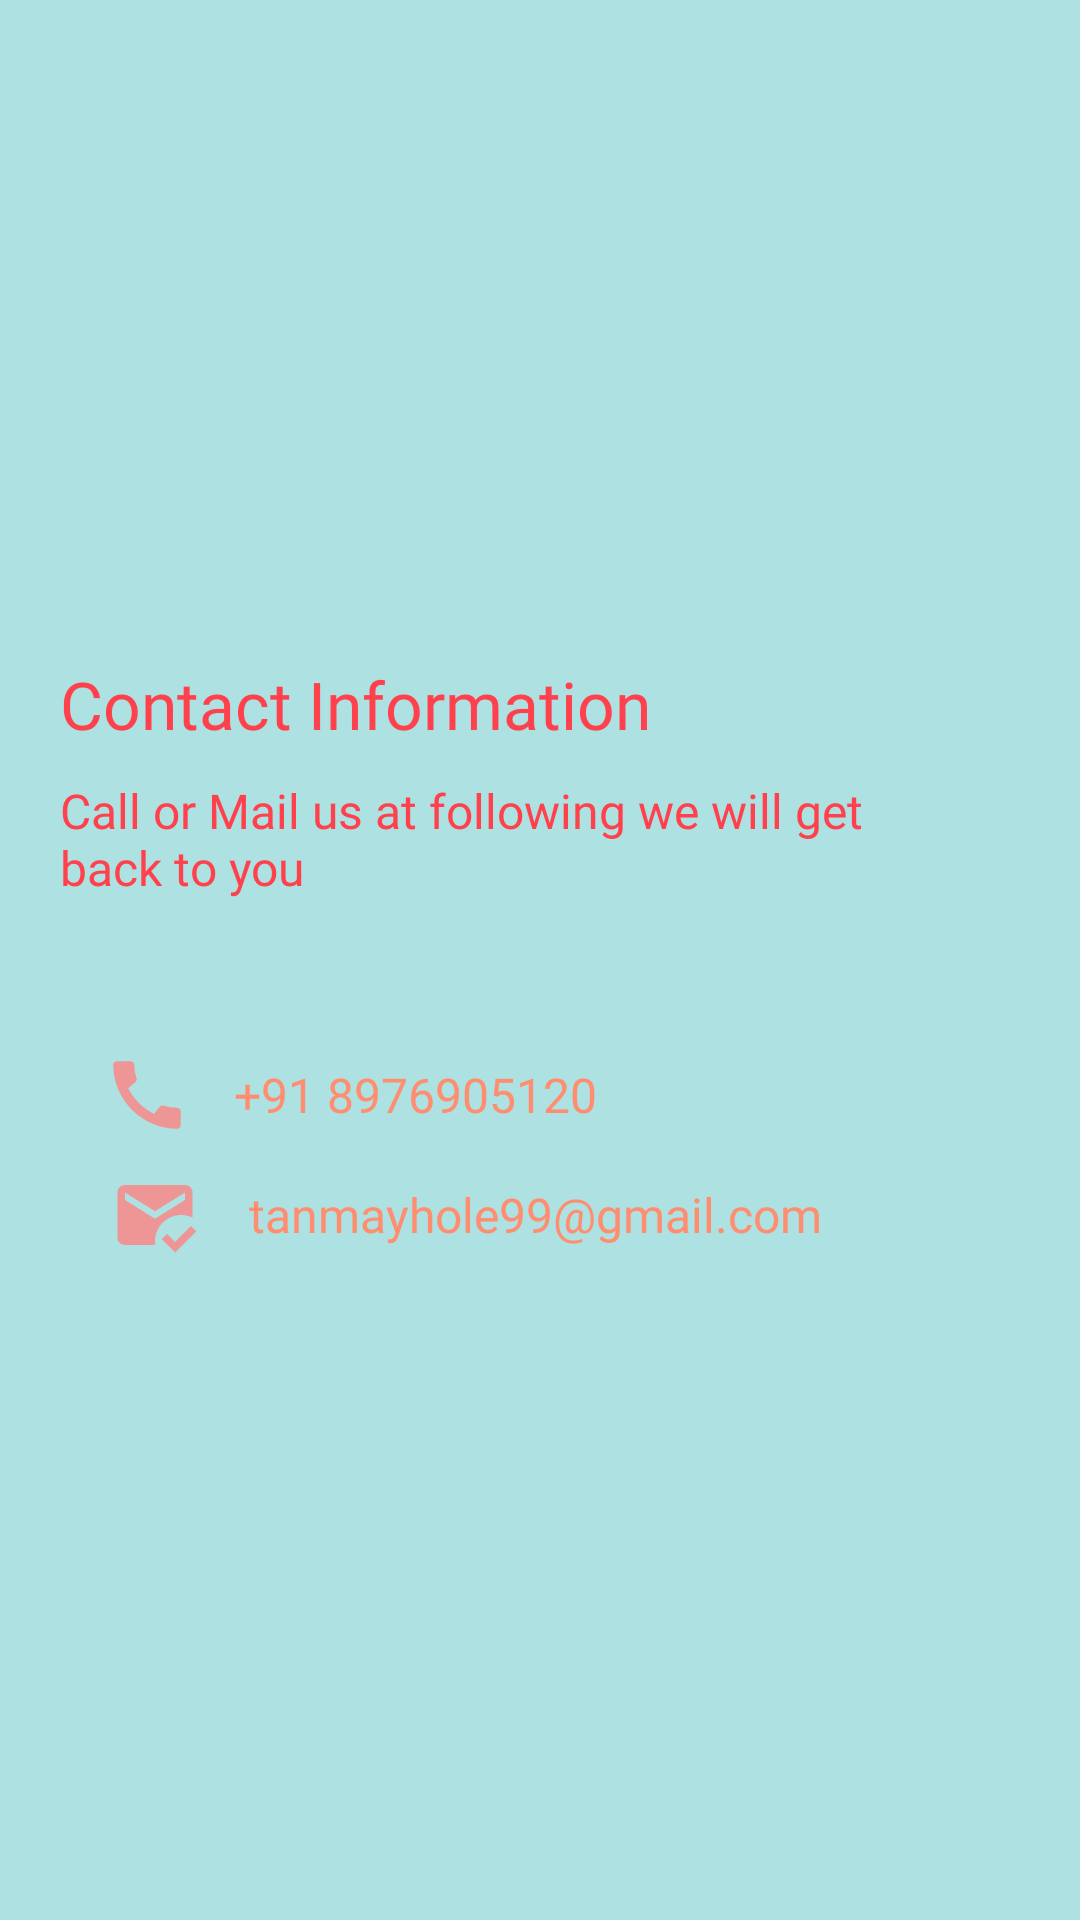

Write the Android layout XML for this screen, with the resource values it uses.
<!-- AndroidManifest.xml: application theme AppTheme.NoActionBar -->
<!-- res/layout/fragment_contact_us.xml -->
<?xml version="1.0" encoding="utf-8"?>
<FrameLayout xmlns:android="http://schemas.android.com/apk/res/android"
    xmlns:tools="http://schemas.android.com/tools"
    android:layout_width="match_parent"
    android:layout_height="match_parent"
    tools:context=".CommonActivities.ContactUsFragment">

    
    <RelativeLayout
        android:layout_width="match_parent"
        android:layout_height="match_parent">

        <RelativeLayout
            android:layout_width="match_parent"
            android:layout_height="match_parent"
            android:layout_gravity="center"
            android:background="@color/colorAccent"
            android:gravity="center"
            android:padding="20dp">


            <RelativeLayout
                android:id="@+id/rl1"
                android:layout_width="match_parent"
                android:layout_height="wrap_content">

                <TextView
                    android:id="@+id/header"
                    android:layout_width="wrap_content"
                    android:layout_height="wrap_content"
                    android:fontFamily="@font/poppins_medium"
                    android:text="Contact Information"
                    android:textColor="@color/colorRed"
                    android:textSize="22sp" />

                <TextView
                    android:id="@+id/header1"
                    android:layout_width="match_parent"
                    android:layout_height="wrap_content"
                    android:layout_below="@+id/header"
                    android:layout_marginTop="10dp"
                    android:fontFamily="@font/poppins_light"
                    android:paddingEnd="40dp"
                    android:text="Call or Mail us at following we will get back to you"
                    android:textColor="@color/colorRed"
                    android:textSize="16sp" />


            </RelativeLayout>


            <LinearLayout
                android:id="@+id/ll1"
                android:layout_width="match_parent"
                android:layout_height="wrap_content"
                android:layout_below="@+id/rl1"
                android:layout_marginTop="50dp"
                android:orientation="horizontal">

                <ImageView
                    android:layout_width="30dp"
                    android:layout_height="30dp"
                    android:layout_weight="1"
                    android:src="@drawable/ic_call_pink" />

                <TextView
                    android:layout_width="wrap_content"
                    android:layout_height="wrap_content"
                    android:layout_gravity="center"
                    android:layout_weight="5"
                    android:fontFamily="@font/poppins_medium"
                    android:text="+91 8976905120"
                    android:textColor="@color/colorOrange"
                    android:textSize="16sp" />


            </LinearLayout>

            <LinearLayout
                android:layout_width="match_parent"
                android:layout_height="wrap_content"
                android:layout_below="@+id/ll1"
                android:layout_marginTop="10dp"
                android:orientation="horizontal">

                <ImageView
                    android:layout_width="30dp"
                    android:layout_height="30dp"
                    android:layout_weight="1"
                    android:src="@drawable/ic_mail_pink" />

                <TextView
                    android:layout_width="wrap_content"
                    android:layout_height="wrap_content"
                    android:layout_gravity="center"
                    android:layout_weight="2"
                    android:fontFamily="@font/poppins_medium"
                    android:text="tanmayhole99@gmail.com"
                    android:textColor="@color/colorOrange"
                    android:textSize="16sp" />


            </LinearLayout>

        </RelativeLayout>

    </RelativeLayout>

</FrameLayout>
<!-- resources referenced by this layout -->
<resources>
  <color name="colorAccent">#aee1e1</color>
  <color name="colorOrange">#ff8e71</color>
  <color name="colorRed">#ff414d</color>
  <!-- drawable ic_call_pink (drawable) -->
  <vector android:height="24dp" android:tint="#EE9595"
      android:viewportHeight="24" android:viewportWidth="24"
      android:width="24dp" xmlns:android="http://schemas.android.com/apk/res/android">
      <path android:fillColor="@android:color/white" android:pathData="M20.01,15.38c-1.23,0 -2.42,-0.2 -3.53,-0.56 -0.35,-0.12 -0.74,-0.03 -1.01,0.24l-1.57,1.97c-2.83,-1.35 -5.48,-3.9 -6.89,-6.83l1.95,-1.66c0.27,-0.28 0.35,-0.67 0.24,-1.02 -0.37,-1.11 -0.56,-2.3 -0.56,-3.53 0,-0.54 -0.45,-0.99 -0.99,-0.99H4.19C3.65,3 3,3.24 3,3.99 3,13.28 10.73,21 20.01,21c0.71,0 0.99,-0.63 0.99,-1.18v-3.45c0,-0.54 -0.45,-0.99 -0.99,-0.99z"/>
  </vector>
  <!-- drawable ic_mail_pink (drawable) -->
  <vector android:height="24dp" android:tint="#EE9595"
      android:viewportHeight="24" android:viewportWidth="24"
      android:width="24dp" xmlns:android="http://schemas.android.com/apk/res/android">
      <path android:fillColor="@android:color/white" android:pathData="M12,19c0,-3.87 3.13,-7 7,-7c1.08,0 2.09,0.25 3,0.68V6c0,-1.1 -0.9,-2 -2,-2H4C2.9,4 2,4.9 2,6v12c0,1.1 0.9,2 2,2h8.08C12.03,19.67 12,19.34 12,19zM4,6l8,5l8,-5v2l-8,5L4,8V6zM17.34,22l-3.54,-3.54l1.41,-1.41l2.12,2.12l4.24,-4.24L23,16.34L17.34,22z"/>
  </vector>
  <style name="AppTheme.NoActionBar" parent="Theme.MaterialComponents.DayNight.NoActionBar"> 
          
          <item name="colorPrimary">@color/purple_200</item>
          <item name="colorPrimaryVariant">@color/purple_700</item>
          <item name="colorOnPrimary">@color/white</item>
  
          <item name="colorSecondary">@color/teal_200</item>
          <item name="colorSecondaryVariant">@color/teal_700</item>
          <item name="colorOnSecondary">@color/black</item>
          
          <item name="android:statusBarColor" tools:targetApi="l">@color/colorAccent</item>
  
          <item name="windowActionBar">false</item>
          <item name="windowNoTitle">true</item>
  
      </style>
  <color name="purple_200">#00A5FF</color>
  <color name="purple_700">#FF3700B3</color>
  <color name="white">#FFFFFFFF</color>
  <color name="teal_200">#FF03DAC5</color>
  <color name="teal_700">#FF018786</color>
  <color name="black">#FF000000</color>
</resources>
